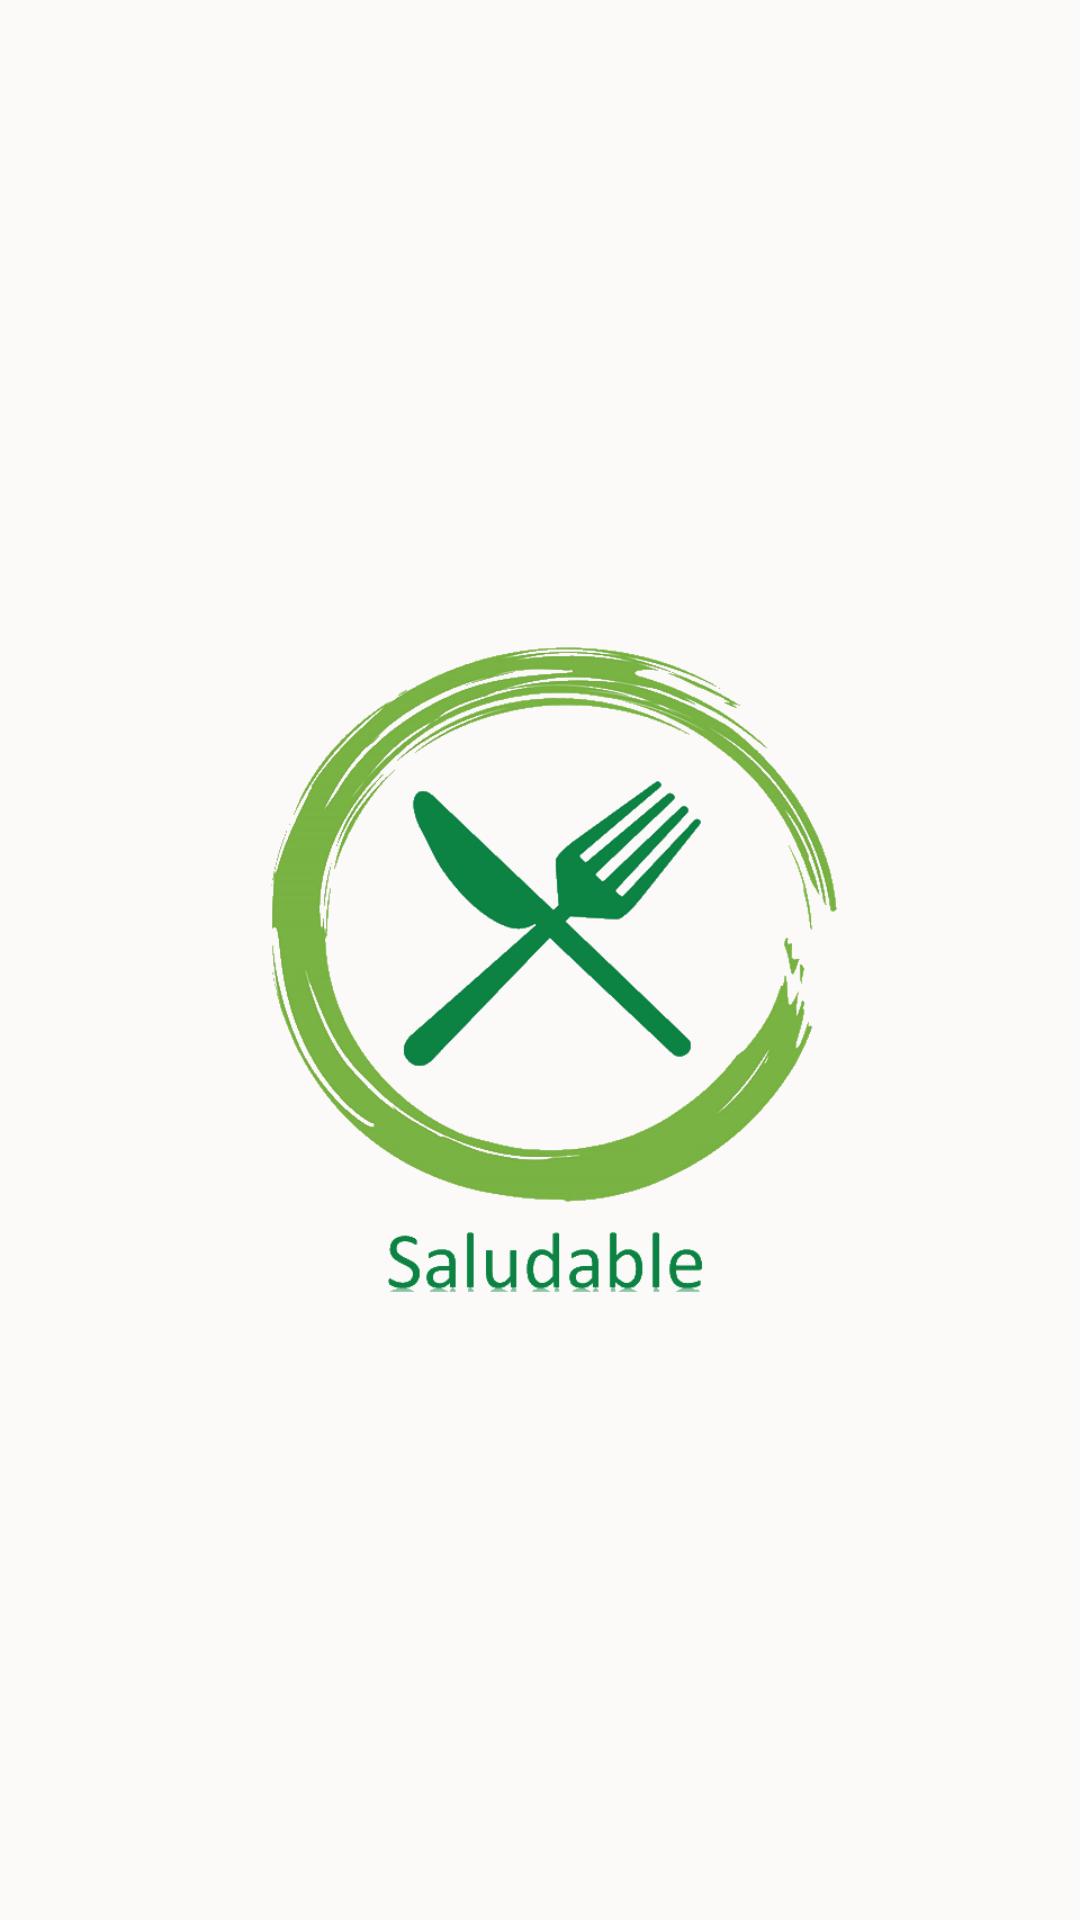

The Android layout XML behind this screen, and the referenced resources:
<!-- AndroidManifest.xml: application theme Theme.Saludable -->
<!-- res/layout/splash_activity.xml -->
<?xml version="1.0" encoding="utf-8"?>
<RelativeLayout xmlns:android="http://schemas.android.com/apk/res/android"
    xmlns:app="http://schemas.android.com/apk/res-auto"
    xmlns:tools="http://schemas.android.com/tools"
    android:layout_width="match_parent"
    android:layout_height="match_parent"
    tools:context=".SplashActivity">

    <ImageView
        android:id="@+id/iv_splash"
        android:layout_width="wrap_content"
        android:layout_height="wrap_content"
        android:background="@color/background"
        app:layout_constraintBottom_toBottomOf="parent"
        app:layout_constraintHorizontal_bias="0.0"
        app:layout_constraintLeft_toLeftOf="parent"
        app:layout_constraintRight_toRightOf="parent"
        app:layout_constraintTop_toTopOf="parent"
        app:layout_constraintVertical_bias="0.0"
        app:srcCompat="@drawable/icono_saludable"
        tools:ignore="ContentDescription" />

    <ProgressBar
        android:id="@+id/pbSplash"
        style="?android:attr/progressBarStyle"
        android:layout_width="wrap_content"
        android:layout_height="wrap_content"
        android:layout_alignParentLeft="false"
        android:layout_alignParentTop="false"
        android:layout_alignParentEnd="false"
        android:layout_alignParentRight="false"
        android:layout_alignParentBottom="false"
        android:layout_marginTop="-509dp"
        android:layout_marginEnd="54dp"
        android:progressTint="@color/verdePrimario"
        android:scrollbarSize="1dp"
        android:textAlignment="gravity" />


</RelativeLayout>
<!-- resources referenced by this layout -->
<resources>
  <color name="background">#FBFAF9</color>
  <color name="verdePrimario">#79B343</color>
  <!-- drawable icono_saludable: png bitmap (drawable, 153797 bytes) -->
  <style name="Theme.Saludable" parent="Theme.MaterialComponents.DayNight.DarkActionBar">
          
          <item name="colorPrimary">@color/primary_dark</item>
          <item name="colorPrimaryDark">@color/primary_light</item>
          <item name="colorAccent">@color/teal_200</item>
          
          <item name="windowActionBar">false</item>
          <item name="windowNoTitle">true</item>
      </style>
  <color name="primary_dark">#689F38</color>
  <color name="primary_light">#DCEDC8</color>
  <color name="teal_200">#FF03DAC5</color>
</resources>
